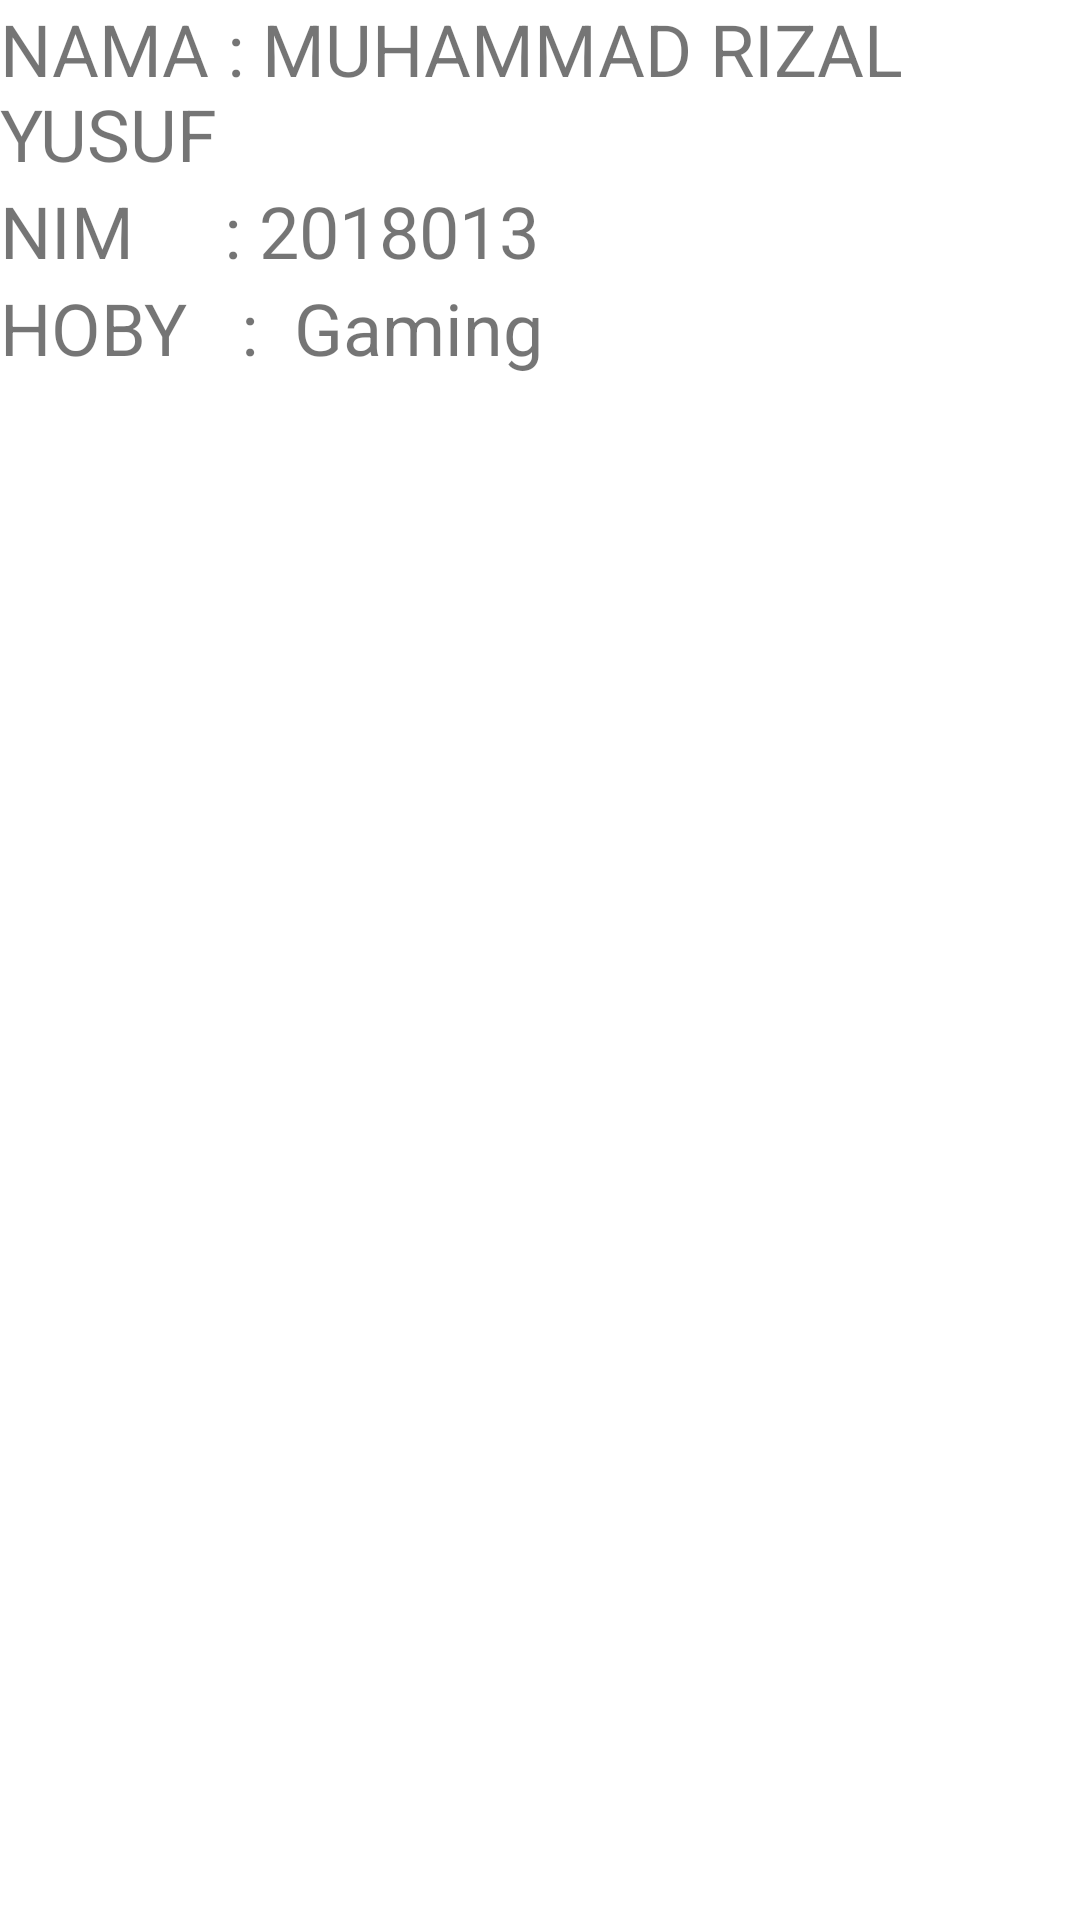

The Android layout XML behind this screen, and the referenced resources:
<!-- AndroidManifest.xml: application theme Theme.Biodata1 -->
<!-- res/layout/fragment2.xml -->
<?xml version="1.0" encoding="utf-8"?>
<LinearLayout xmlns:android="http://schemas.android.com/apk/res/android"
    android:orientation="vertical"
    android:layout_width="match_parent"
    android:layout_height="match_parent">

    <TextView
        android:id="@+id/textView2"
        android:layout_width="match_parent"
        android:layout_height="wrap_content"
        android:text="NAMA : MUHAMMAD RIZAL YUSUF"
        android:textSize="24sp" />

    <TextView
        android:id="@+id/textView"
        android:layout_width="match_parent"
        android:layout_height="wrap_content"
        android:text="NIM     : 2018013"
        android:textSize="24sp" />

    <TextView
        android:id="@+id/textView3"
        android:layout_width="match_parent"
        android:layout_height="wrap_content"
        android:text="HOBY   :  Gaming"
        android:textSize="24sp" />
</LinearLayout>
<!-- resources referenced by this layout -->
<resources>
  <style name="Theme.Biodata1" parent="Theme.MaterialComponents.DayNight.DarkActionBar">
          
          <item name="colorPrimary">@color/purple_500</item>
          <item name="colorPrimaryVariant">@color/purple_700</item>
          <item name="colorOnPrimary">@color/white</item>
          
          <item name="colorSecondary">@color/teal_200</item>
          <item name="colorSecondaryVariant">@color/teal_700</item>
          <item name="colorOnSecondary">@color/black</item>
          
          <item name="android:statusBarColor">?attr/colorPrimaryVariant</item>
          
      </style>
  <!-- not gathered from this repository: default colours our renderer supplied (Android Studio template values) -->
  <color name="purple_500">#FF6200EE</color>
  <color name="purple_700">#FF3700B3</color>
  <color name="teal_200">#FF03DAC5</color>
  <color name="teal_700">#FF018786</color>
  <color name="black">#FF000000</color>
  <color name="white">#FFFFFFFF</color>
</resources>
